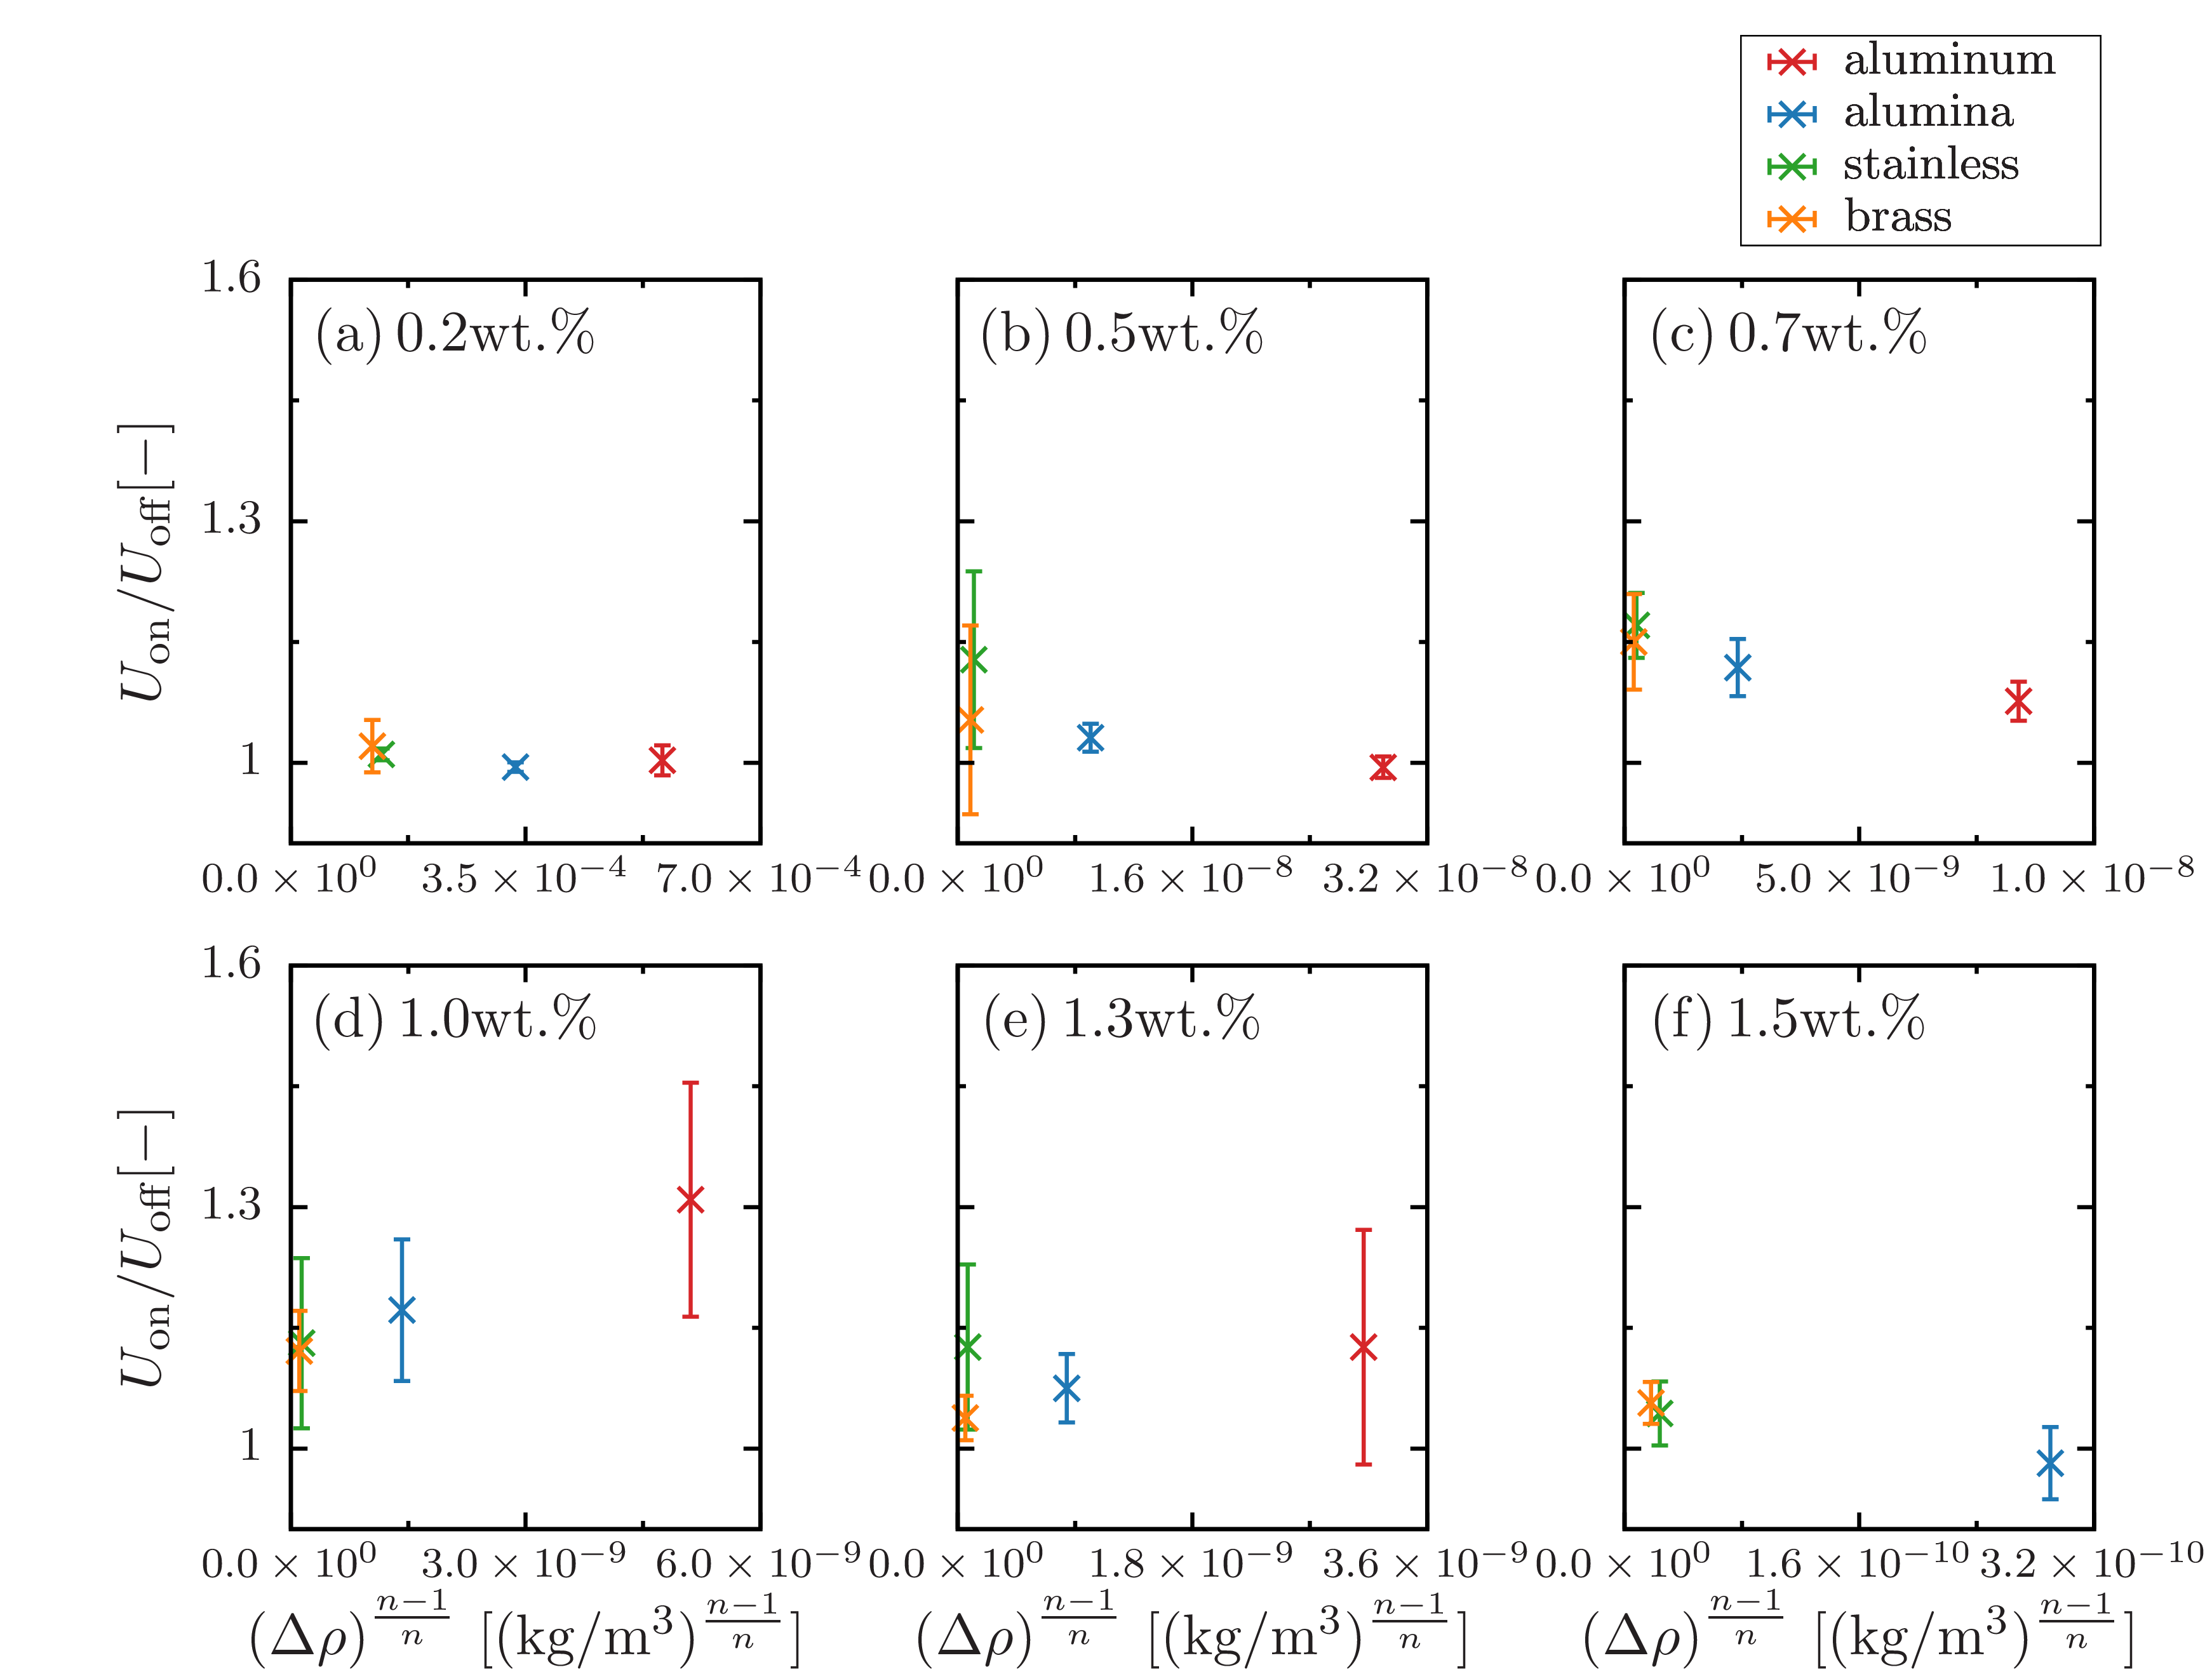

Reproduce this figure in gnuplot.
set terminal epslatex standalone header \
" \
\\usepackage{amssymb, amsmath, bm}\n\
\\usepackage{siunitx}\n \
"
set terminal epslatex size 5, 4 standalone color solid 9
 
set encoding utf8
set datafile separator ','

set tics front 
set border front
set border lw 3 
set size ratio 1
  
if (!exists("fname")) fname='test'

oname = sprintf("%s.tex", fname)
set output oname

al_02 = sprintf('./data/0.2-al.csv')
alumina_02 = sprintf('./data/0.2-alumina.csv')
stainless_02 = sprintf('./data/0.2-stainless.csv')
brass_02 = sprintf('./data/0.2-brass.csv')

al_05 = sprintf('./data/0.5-al.csv')
alumina_05 = sprintf('./data/0.5-alumina.csv')
stainless_05 = sprintf('./data/0.5-stainless.csv')
brass_05 = sprintf('./data/0.5-brass.csv')

al_07 = sprintf('./data/0.7-al.csv')
alumina_07 = sprintf('./data/0.7-alumina.csv')
stainless_07 = sprintf('./data/0.7-stainless.csv')
brass_07 = sprintf('./data/0.7-brass.csv')

al_10 = sprintf('./data/1.0-al.csv')
alumina_10 = sprintf('./data/1.0-alumina.csv')
stainless_10 = sprintf('./data/1.0-fe.csv')
brass_10 = sprintf('./data/1.0-brass.csv')

al_13 = sprintf('./data/1.3-al.csv')
alumina_13 = sprintf('./data/1.3-alumina.csv')
stainless_13 = sprintf('./data/1.3-stainless.csv')
brass_13 = sprintf('./data/1.3-brass.csv')

alumina_15 = sprintf('./data/1.5-alumina.csv')
stainless_15 = sprintf('./data/1.5-stainless.csv')
brass_15 = sprintf('./data/1.5-brass.csv')

lx = 40.0
ly = 200.0
 
set multiplot
 
 
set style line 101 lt 1 lw 4 ps 2 lc rgb '#d62728' # red
set style line 102 lt 1 lw 4 ps 2 lc rgb '#1f77b4' # blue
set style line 103 lt 1 lw 4 ps 2 lc rgb '#2ca02c' # green
set style line 104 lt 1 lw 4 ps 2 lc rgb '#ff7f0e' # orange
set style line 105 lt 1 lw 4 ps 2 lc rgb '#17becf' # light-blue
set style line 106 lt 1 lw 4 ps 2 lc rgb '#9467bd' # purple
set style line 107 lt 1 lw 4 ps 2 lc rgb '#bcbd22' # yellow
set style line 108 lt 1 lw 4 ps 2 lc rgb '#e377c2' # orchid
set style line 109 lt 1 lw 4 ps 2 lc rgb '#7f7f7f' # gray
set style line 110 lt 1 lw 4 ps 2 lc rgb '#8c564b' # brown
 
set style line 111 lt 1 lw 4 ps 2 lc rgb '#ff9896' # red
set style line 112 lt 1 lw 4 ps 2 lc rgb '#aec7e8' # blue
set style line 113 lt 1 lw 4 ps 2 lc rgb '#98df8a' # green
set style line 114 lt 1 lw 4 ps 2 lc rgb '#ffbb78' # orange
set style line 115 lt 1 lw 4 ps 2 lc rgb '#9edae5' # light-blue
set style line 116 lt 1 lw 4 ps 2 lc rgb '#c5b0d5' # purple
set style line 117 lt 1 lw 4 ps 2 lc rgb '#dbdb8d' # yellow
set style line 118 lt 1 lw 4 ps 2 lc rgb '#f7b6d2' # orchid
set style line 119 lt 1 lw 4 ps 2 lc rgb '#c7c7c7' # gray
set style line 120 lt 1 lw 4 ps 2 lc rgb '#c49c94' # brown

set palette defined (0 '#999999',\
                     1 '#00008b',\
					 2 '#2ca9e1',\
					 3 '#008000',\
					 4 '#c8c800',\
					 5 '#ff0000',\
					 6 '#1a1a1a') positive
 
set format '$%g$'

set size ratio 1.2
set style fill solid 10

f(x)=a*x**(n)

####################################################################################################
 
set lmargin screen 0.0
set rmargin screen 0.3

set tmargin screen 0.82
set bmargin screen 0.45
 
####################################################################################################
 
set key width 0 box opaque spacing 1.1 samplen 1 Left reverse
set key at screen 0.95,0.98
 
####################################################################################################

set label 31 left at graph 0.35,0.9 '{\Large(a)\,0.2wt.\%}' front

set format x '{\small$%.1l\times10^{%L}$}'
set xlabel '' offset 0,0.4
set xrange [0:0.7E-3]
set xtics 3.5E-4  offset 0,0.32
set mxtics 2
 
set ylabel '{\Large $ U_\text{on}/U_\text{off} \displaystyle [$\SI{}{-}$]$}' offset 0.5,0
set format y '$%g$'
set yrange [0.9:1.6]
set ytics 1,0.3,1.6
set mytics 2
 
plot \
al_02 using 3:($6):($7) with yerrorlines ls 101 pt 2 ps 1.5 lw 3 title 'aluminum',\
alumina_02 using 3:($6):($7) with yerrorlines ls 102 pt 2 ps 1.5 lw 3 title 'alumina',\
stainless_02 using 3:($6):($7) with yerrorlines ls 103 pt 2 ps 1.5 lw 3 title 'stainless',\
brass_02 using 3:($6):($7) with yerrorlines ls 104 pt 2 ps 1.5 lw 3 title 'brass'

####################################################################################################

set lmargin screen 0.35
set rmargin screen 0.65
 
####################################################################################################

set label 31 left at graph 0.35,0.9 '{\Large(b)\,0.5wt.\%}' front

set xlabel '' offset 0,0.4
set xrange [0:3.2E-8]
set xtics 1.6E-8  offset 0,0.32
 
set ylabel '' offset 0.5,0
set format y ''
set ytics 1,0.3,1.6
set mytics 2

plot \
al_05 using 3:($6):($7) with yerrorlines ls 101 pt 2 ps 1.5 lw 3 title 'aluminum',\
alumina_05 using 3:($6):($7) with yerrorlines ls 102 pt 2 ps 1.5 lw 3 title 'alumina',\
stainless_05 using 3:($6):($7) with yerrorlines ls 103 pt 2 ps 1.5 lw 3 title 'stainless',\
brass_05 using 3:($6):($7) with yerrorlines ls 104 pt 2 ps 1.5 lw 3 title 'brass'

####################################################################################################

set lmargin screen 0.7
set rmargin screen 1
 
####################################################################################################

set label 31 left at graph 0.35,0.9 '{\Large(c)\,0.7wt.\%}' front

set xlabel '' offset 0,0.4
set xrange [0:1E-8]
set xtics 0.5E-8  offset 0,0.32

set ylabel '' offset 0.5,0
set ytics 1,0.3,1.6
set mytics 2

plot \
al_07 using 3:($6):($7) with yerrorlines ls 101 pt 2 ps 1.5 lw 3 title 'aluminum',\
alumina_07 using 3:($6):($7) with yerrorlines ls 102 pt 2 ps 1.5 lw 3 title 'alumina',\
stainless_07 using 3:($6):($7) with yerrorlines ls 103 pt 2 ps 1.5 lw 3 title 'stainless',\
brass_07 using 3:($6):($7) with yerrorlines ls 104 pt 2 ps 1.5 lw 3 title 'brass'

####################################################################################################
 
set lmargin screen 0.0
set rmargin screen 0.3

set tmargin screen 0.37
set bmargin screen 0

####################################################################################################

set label 31 left at graph 0.35,0.9 '{\Large(d)\,1.0wt.\%}' front

set xlabel '{\Large $\left(\Delta\rho\right)^{\frac{n-1}{n}}$ [$($kg/m$^3)^{\frac{n-1}{n}}$]}' offset 0,0.4
set xrange [0:6E-9]
set xtics 3E-9  offset 0,0.32
 
set ylabel '{\Large $ U_\text{on}/U_\text{off} \displaystyle [$\SI{}{-}$]$}' offset 0.5,0
set format y '$%g$'
set ytics 1,0.3,1.6
set mytics 2
 
plot \
al_10 using 3:($6):($7) with yerrorlines ls 101 pt 2 ps 1.5 lw 3 title 'aluminum',\
alumina_10 using 3:($6):($7) with yerrorlines ls 102 pt 2 ps 1.5 lw 3 title 'alumina',\
stainless_10 using 3:($6):($7) with yerrorlines ls 103 pt 2 ps 1.5 lw 3 title 'stainless',\
brass_10 using 3:($6):($7) with yerrorlines ls 104 pt 2 ps 1.5 lw 3 title 'brass'

####################################################################################################
 
set lmargin screen 0.35
set rmargin screen 0.65
 
####################################################################################################

set label 31 left at graph 0.35,0.9 '{\Large(e)\,1.3wt.\%}' front

set xrange [0:0.36E-8]
set xtics 0.18E-8  offset 0,0.32

set ylabel '' offset 0.5,0
set format y ''
set ytics 1,0.3,1.6
set mytics 2
 
plot \
al_13 using 3:($6):($7) with yerrorlines ls 101 pt 2 ps 1.5 lw 3 title 'aluminum',\
alumina_13 using 3:($6):($7) with yerrorlines ls 102 pt 2 ps 1.5 lw 3 title 'alumina',\
stainless_13 using 3:($6):($7) with yerrorlines ls 103 pt 2 ps 1.5 lw 3 title 'stainless',\
brass_13 using 3:($6):($7) with yerrorlines ls 104 pt 2 ps 1.5 lw 3 title 'brass'

####################################################################################################
 
set lmargin screen 0.7
set rmargin screen 1
 
####################################################################################################
 
set key width 0.5 box opaque spacing 1.1 samplen 1 Left reverse
set key at screen 0.75,0.15
unset key
 
####################################################################################################

set label 31 left at graph 0.35,0.9 '{\Large(f)\,1.5wt.\%}' front

set xrange [0:3.2E-10]
set xtics 1.6E-10  offset 0,0.32
 
set ylabel '' offset 0.5,0
 
plot \
alumina_15 using 3:($6):($7) with yerrorlines ls 102 pt 2 ps 1.5 lw 3 title 'alumina',\
stainless_15 using 3:($6):($7) with yerrorlines ls 103 pt 2 ps 1.5 lw 3 title 'stainless',\
brass_15 using 3:($6):($7) with yerrorlines ls 104 pt 2 ps 1.5 lw 3 title 'brass'

unset multiplot
reset
